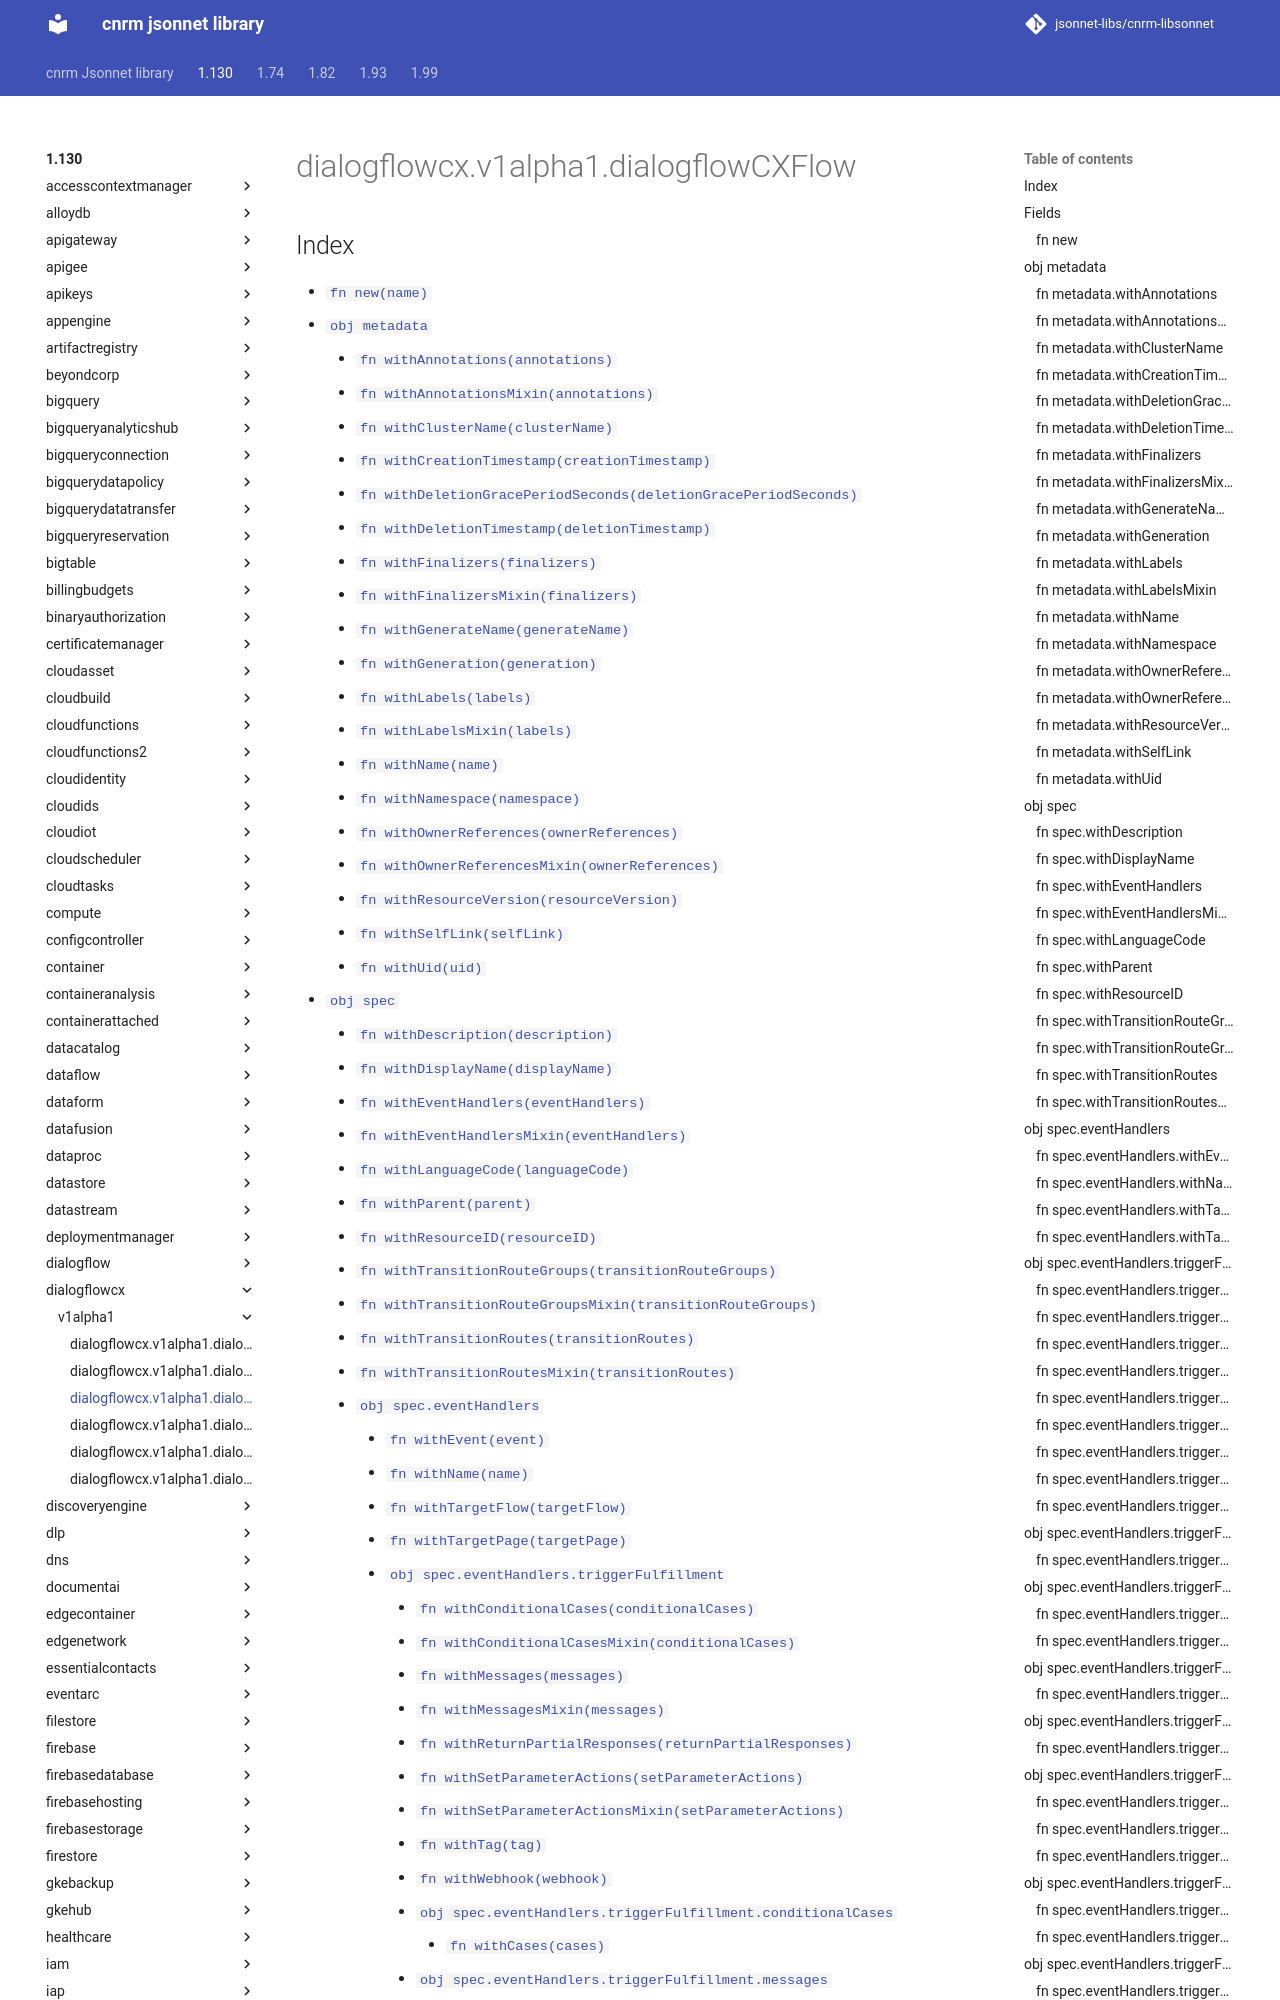

repository: jsonnet-libs/cnrm-libsonnet · page: 1.130/dialogflowcx/v1alpha1/dialogflowCXFlow/index.html · generator: mkdocs

---
permalink: /1.130/dialogflowcx/v1alpha1/dialogflowCXFlow/
---

# dialogflowcx.v1alpha1.dialogflowCXFlow



## Index

* [`fn new(name)`](#fn-new)
* [`obj metadata`](#obj-metadata)
  * [`fn withAnnotations(annotations)`](#fn-metadatawithannotations)
  * [`fn withAnnotationsMixin(annotations)`](#fn-metadatawithannotationsmixin)
  * [`fn withClusterName(clusterName)`](#fn-metadatawithclustername)
  * [`fn withCreationTimestamp(creationTimestamp)`](#fn-metadatawithcreationtimestamp)
  * [`fn withDeletionGracePeriodSeconds(deletionGracePeriodSeconds)`](#fn-metadatawithdeletiongraceperiodseconds)
  * [`fn withDeletionTimestamp(deletionTimestamp)`](#fn-metadatawithdeletiontimestamp)
  * [`fn withFinalizers(finalizers)`](#fn-metadatawithfinalizers)
  * [`fn withFinalizersMixin(finalizers)`](#fn-metadatawithfinalizersmixin)
  * [`fn withGenerateName(generateName)`](#fn-metadatawithgeneratename)
  * [`fn withGeneration(generation)`](#fn-metadatawithgeneration)
  * [`fn withLabels(labels)`](#fn-metadatawithlabels)
  * [`fn withLabelsMixin(labels)`](#fn-metadatawithlabelsmixin)
  * [`fn withName(name)`](#fn-metadatawithname)
  * [`fn withNamespace(namespace)`](#fn-metadatawithnamespace)
  * [`fn withOwnerReferences(ownerReferences)`](#fn-metadatawithownerreferences)
  * [`fn withOwnerReferencesMixin(ownerReferences)`](#fn-metadatawithownerreferencesmixin)
  * [`fn withResourceVersion(resourceVersion)`](#fn-metadatawithresourceversion)
  * [`fn withSelfLink(selfLink)`](#fn-metadatawithselflink)
  * [`fn withUid(uid)`](#fn-metadatawithuid)
* [`obj spec`](#obj-spec)
  * [`fn withDescription(description)`](#fn-specwithdescription)
  * [`fn withDisplayName(displayName)`](#fn-specwithdisplayname)
  * [`fn withEventHandlers(eventHandlers)`](#fn-specwitheventhandlers)
  * [`fn withEventHandlersMixin(eventHandlers)`](#fn-specwitheventhandlersmixin)
  * [`fn withLanguageCode(languageCode)`](#fn-specwithlanguagecode)
  * [`fn withParent(parent)`](#fn-specwithparent)
  * [`fn withResourceID(resourceID)`](#fn-specwithresourceid)
  * [`fn withTransitionRouteGroups(transitionRouteGroups)`](#fn-specwithtransitionroutegroups)
  * [`fn withTransitionRouteGroupsMixin(transitionRouteGroups)`](#fn-specwithtransitionroutegroupsmixin)
  * [`fn withTransitionRoutes(transitionRoutes)`](#fn-specwithtransitionroutes)
  * [`fn withTransitionRoutesMixin(transitionRoutes)`](#fn-specwithtransitionroutesmixin)
  * [`obj spec.eventHandlers`](#obj-speceventhandlers)
    * [`fn withEvent(event)`](#fn-speceventhandlerswithevent)
    * [`fn withName(name)`](#fn-speceventhandlerswithname)
    * [`fn withTargetFlow(targetFlow)`](#fn-speceventhandlerswithtargetflow)
    * [`fn withTargetPage(targetPage)`](#fn-speceventhandlerswithtargetpage)
    * [`obj spec.eventHandlers.triggerFulfillment`](#obj-speceventhandlerstriggerfulfillment)
      * [`fn withConditionalCases(conditionalCases)`](#fn-speceventhandlerstriggerfulfillmentwithconditionalcases)
      * [`fn withConditionalCasesMixin(conditionalCases)`](#fn-speceventhandlerstriggerfulfillmentwithconditionalcasesmixin)
      * [`fn withMessages(messages)`](#fn-speceventhandlerstriggerfulfillmentwithmessages)
      * [`fn withMessagesMixin(messages)`](#fn-speceventhandlerstriggerfulfillmentwithmessagesmixin)
      * [`fn withReturnPartialResponses(returnPartialResponses)`](#fn-speceventhandlerstriggerfulfillmentwithreturnpartialresponses)
      * [`fn withSetParameterActions(setParameterActions)`](#fn-speceventhandlerstriggerfulfillmentwithsetparameteractions)
      * [`fn withSetParameterActionsMixin(setParameterActions)`](#fn-speceventhandlerstriggerfulfillmentwithsetparam
